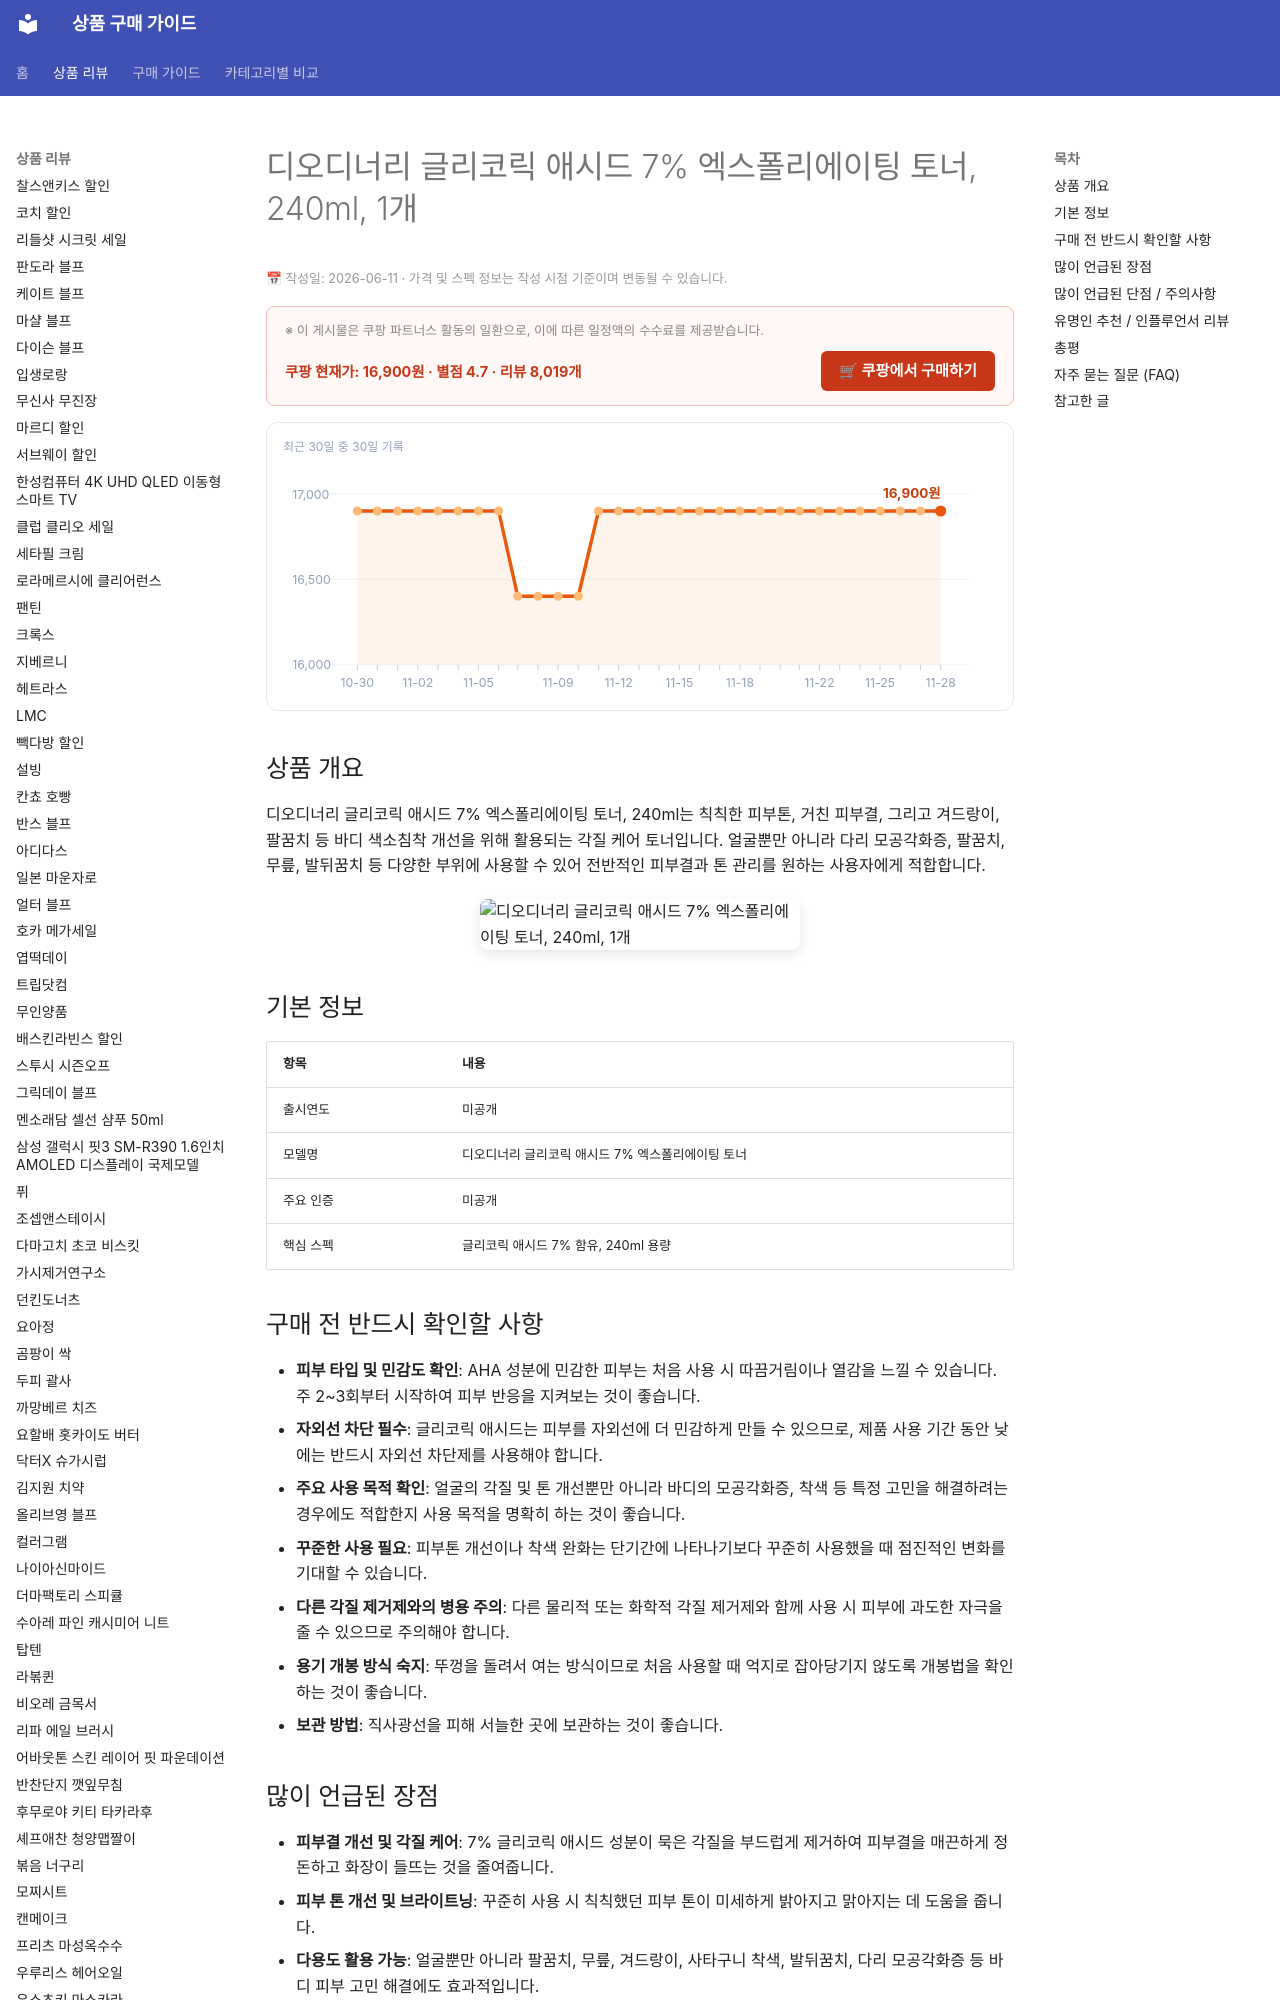

repository: buysense/product-research-wiki · page: products/theordinary-glycolic-acid-7-toner/index.html · generator: mkdocs

---
image: https://thumbnail.coupangcdn.com/thumbnails/remote/492x492ex/image/retail/images/219291227847996-6686944e-eff8-4bbf-b253-8b4bd3f0291d.jpg
title: 디오디너리 글리코릭 애시드 7% 엑스폴리에이팅 토너, 240ml, 1개 구매 가이드
date: 2026-06-11
description: 디오디너리 글리코릭 애시드 7% 엑스폴리에이팅 토너는 칙칙한 피부톤, 거친 피부결, 색소침착 개선을 위해 얼굴과 바디에 활용되는 각질 케어 토너입니다. 대용량으로 다양한 피부 고민에 사용 가능합니다.
contentUpdated: 2026-06-11
---
<!-- bs:jsonld -->
<script type="application/ld+json">
{
  "@context": "https://schema.org",
  "@type": "Product",
  "name": "디오디너리 글리코릭 애시드 7% 엑스폴리에이팅 토너, 240ml, 1개",
  "image": [
    "https://thumbnail.coupangcdn.com/thumbnails/remote/492x492ex/image/retail/images/219291227847996-6686944e-eff8-4bbf-b253-8b4bd3f0291d.jpg",
    "https://thumbnail.coupangcdn.com/thumbnails/remote/492x492ex/image/retail/images/48642737431630-8a2476fb-0c0a-4eb2-833b-dbc11652f19e.jpg"
  ],
  "offers": {
    "@type": "Offer",
    "priceCurrency": "KRW",
    "price": "16900",
    "url": "https://link.coupang.com/a/euwA9NHo3U",
    "availability": "https://schema.org/InStock",
    "priceValidUntil": "2026-12-05"
  },
  "aggregateRating": {
    "@type": "AggregateRating",
    "ratingValue": 4.7,
    "r
